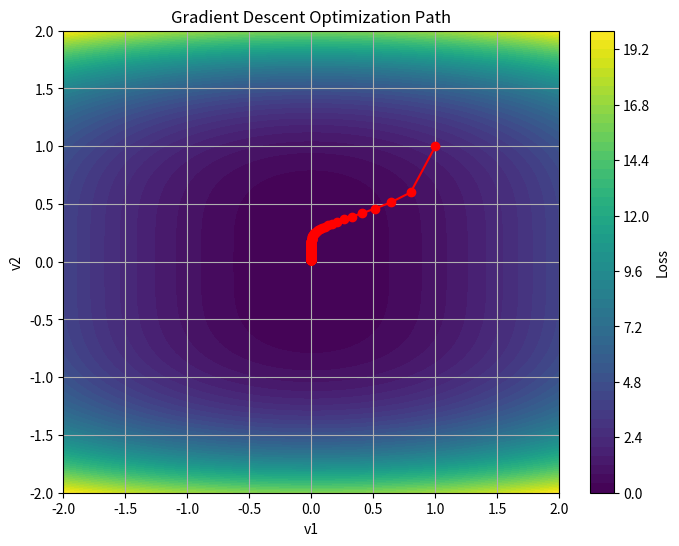

The matplotlib source for this figure:
import numpy as np
import matplotlib.pyplot as plt

def gradient_descent(gradient, start, learn_rate, n_iter=5000,
                     tolerance=1e-06):
    vector = start
    trajectory = [vector]  # Store the trajectory of optimization
    for _ in range(n_iter):
        diff = -learn_rate * gradient(vector)
        if np.linalg.norm(diff) <= tolerance:
            # Convergence condition
            break
        vector = vector + diff
        trajectory.append(vector)  # Append the new vector to the trajectory
    return np.array(trajectory)

# Define the loss function and its gradient
def loss_function(v):
    return v[0]**2 + v[1]**4

def gradient(v):
    return np.array([2*v[0], 4*v[1]**3])

# Call the gradient descent function
trajectory = gradient_descent(gradient, 
                              start=np.array([1, 1]), 
                              learn_rate=0.1)

# Plot the trajectory
plt.figure(figsize=(8, 6))
plt.contourf(np.linspace(-2, 2, 100), np.linspace(-2, 2, 100), 
             [[loss_function(np.array([x, y])) for x in np.linspace(-2, 2, 100)] 
              for y in np.linspace(-2, 2, 100)], levels=50, cmap='viridis')
plt.plot(trajectory[:, 0], trajectory[:, 1], color='red', marker='o')
plt.xlabel('v1')
plt.ylabel('v2')
plt.title('Gradient Descent Optimization Path')
plt.colorbar(label='Loss')
plt.grid(True)
plt.show()
